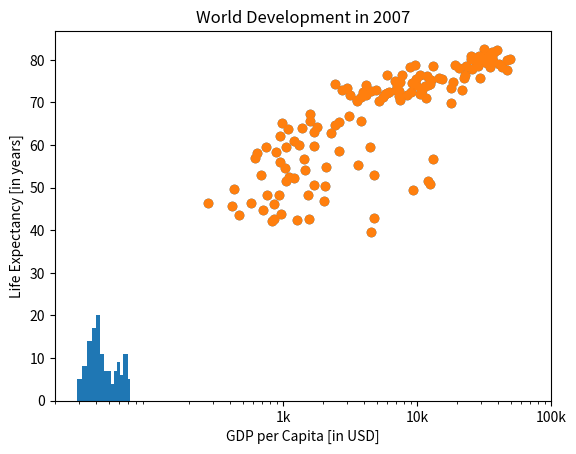

Recreate this plot in Python. (Note: this script raises an exception after producing the figure.)
# Import matplotlib.pyplot as plt
import matplotlib.pyplot as plt
# Import numpy as np
import numpy as np


"""
Line plot (1)

With matplotlib, you can create a bunch of different plots in Python. The most basic plot is the line plot. A general recipe is given here.

import matplotlib.pyplot as plt
plt.plot(x,y)
plt.show()

In the video, you already saw how much the world population has grown over the past years. Will it continue to do so? The world bank has estimates of the world population for the years 1950 up to 2100. The years are loaded in your workspace as a list called year, and the corresponding populations as a list called pop.

This course touches on a lot of concepts you may have forgotten, so if you ever need a quick refresher, download the Python for data science Cheat Sheet and keep it handy!
Instructions
100 XP

    print() the last item from both the year and the pop list to see what the predicted population for the year 2100 is. Use two print() functions.
    Before you can start, you should import matplotlib.pyplot as plt. pyplot is a sub-package of matplotlib, hence the dot.
    Use plt.plot() to build a line plot. year should be mapped on the horizontal axis, pop on the vertical axis. Don't forget to finish off with the plt.show() function to actually display the plot.

"""
year = [1950, 1951, 1952, 1953, 1954, 1955, 1956, 1957, 1958, 1959, 1960, 1961, 1962, 1963, 1964, 1965, 1966, 1967, 1968, 1969, 1970, 1971, 1972, 1973, 1974, 1975, 1976, 1977, 1978, 1979, 1980, 1981, 1982, 1983, 1984, 1985, 1986, 1987, 1988, 1989, 1990, 1991, 1992, 1993, 1994, 1995, 1996, 1997, 1998, 1999, 2000, 2001, 2002, 2003, 2004, 2005, 2006, 2007, 2008, 2009, 2010, 2011, 2012, 2013, 2014, 2015, 2016, 2017, 2018, 2019, 2020, 2021, 2022, 2023, 2024,
        2025, 2026, 2027, 2028, 2029, 2030, 2031, 2032, 2033, 2034, 2035, 2036, 2037, 2038, 2039, 2040, 2041, 2042, 2043, 2044, 2045, 2046, 2047, 2048, 2049, 2050, 2051, 2052, 2053, 2054, 2055, 2056, 2057, 2058, 2059, 2060, 2061, 2062, 2063, 2064, 2065, 2066, 2067, 2068, 2069, 2070, 2071, 2072, 2073, 2074, 2075, 2076, 2077, 2078, 2079, 2080, 2081, 2082, 2083, 2084, 2085, 2086, 2087, 2088, 2089, 2090, 2091, 2092, 2093, 2094, 2095, 2096, 2097, 2098, 2099, 2100]
pop = [2.53, 2.57, 2.62, 2.67, 2.71, 2.76, 2.81, 2.86, 2.92, 2.97, 3.03, 3.08, 3.14, 3.2, 3.26, 3.33, 3.4, 3.47, 3.54, 3.62, 3.69, 3.77, 3.84, 3.92, 4.0, 4.07, 4.15, 4.22, 4.3, 4.37, 4.45, 4.53, 4.61, 4.69, 4.78, 4.86, 4.95, 5.05, 5.14, 5.23, 5.32, 5.41, 5.49, 5.58, 5.66, 5.74, 5.82, 5.9, 5.98, 6.05, 6.13, 6.2, 6.28, 6.36, 6.44, 6.51, 6.59, 6.67, 6.75, 6.83, 6.92, 7.0, 7.08, 7.16, 7.24, 7.32, 7.4, 7.48, 7.56, 7.64, 7.72, 7.79, 7.87, 7.94, 8.01, 8.08, 8.15, 8.22,
       8.29, 8.36, 8.42, 8.49, 8.56, 8.62, 8.68, 8.74, 8.8, 8.86, 8.92, 8.98, 9.04, 9.09, 9.15, 9.2, 9.26, 9.31, 9.36, 9.41, 9.46, 9.5, 9.55, 9.6, 9.64, 9.68, 9.73, 9.77, 9.81, 9.85, 9.88, 9.92, 9.96, 9.99, 10.03, 10.06, 10.09, 10.13, 10.16, 10.19, 10.22, 10.25, 10.28, 10.31, 10.33, 10.36, 10.38, 10.41, 10.43, 10.46, 10.48, 10.5, 10.52, 10.55, 10.57, 10.59, 10.61, 10.63, 10.65, 10.66, 10.68, 10.7, 10.72, 10.73, 10.75, 10.77, 10.78, 10.79, 10.81, 10.82, 10.83, 10.84, 10.85]


# Print the last item from year and pop
# print(year)
# print(pop)

# Make a line plot: year on the x-axis, pop on the y-axis
plt.plot(year, pop)
print("length of year and pop respectively :", len(year), len(pop));
# Display the plot with plt.show()
# plt.show()


gdp_cap = [974.5803384, 5937.029525999999, 6223.367465, 4797.231267, 12779.37964, 34435.367439999995, 36126.4927, 29796.04834, 1391.253792, 33692.60508, 1441.284873, 3822.137084, 7446.298803, 12569.85177, 9065.800825, 10680.79282, 1217.032994, 430.0706916, 1713.778686, 2042.09524, 36319.23501, 706.016537, 1704.063724, 13171.63885, 4959.114854, 7006.580419, 986.1478792, 277.5518587, 3632.557798, 9645.06142, 1544.750112, 14619.222719999998, 8948.102923, 22833.30851, 35278.41874, 2082.4815670000003, 6025.374752000001, 6873.262326000001, 5581.180998, 5728.353514, 12154.08975, 641.3695236000001, 690.8055759, 33207.0844, 30470.0167, 13206.48452, 752.7497265, 32170.37442, 1327.60891, 27538.41188, 5186.050003, 942.6542111, 579.2317429999999, 1201.637154, 3548.3308460000003, 39724.97867, 18008.94444, 36180.78919, 2452.210407, 3540.651564, 11605.71449, 4471.061906, 40675.99635, 25523.2771, 28569.7197, 7320.880262000001, 31656.06806, 4519.461171, 1463.249282, 1593.06548, 23348.139730000003,
           47306.98978, 10461.05868, 1569.331442, 414.5073415, 12057.49928, 1044.770126, 759.3499101, 12451.6558, 1042.581557, 1803.151496, 10956.99112, 11977.57496, 3095.7722710000003, 9253.896111, 3820.17523, 823.6856205, 944.0, 4811.060429, 1091.359778, 36797.93332, 25185.00911, 2749.320965, 619.6768923999999, 2013.977305, 49357.19017, 22316.19287, 2605.94758, 9809.185636, 4172.838464, 7408.905561, 3190.481016, 15389.924680000002, 20509.64777, 19328.70901, 7670.122558, 10808.47561, 863.0884639000001, 1598.435089, 21654.83194, 1712.472136, 9786.534714, 862.5407561000001, 47143.17964, 18678.31435, 25768.25759, 926.1410683, 9269.657808, 28821.0637, 3970.095407, 2602.394995, 4513.480643, 33859.74835, 37506.41907, 4184.548089, 28718.27684, 1107.482182, 7458.396326999999, 882.9699437999999, 18008.50924, 7092.923025, 8458.276384, 1056.380121, 33203.26128, 42951.65309, 10611.46299, 11415.80569, 2441.576404, 3025.349798, 2280.769906, 1271.211593, 469.70929810000007]
life_exp = [43.828, 76.423, 72.301, 42.731, 75.32, 81.235, 79.829, 75.635, 64.062, 79.441, 56.728, 65.554, 74.852, 50.728, 72.39, 73.005, 52.295, 49.58, 59.723, 50.43, 80.653, 44.74100000000001, 50.651, 78.553, 72.961, 72.889, 65.152, 46.462, 55.322, 78.782, 48.328, 75.748, 78.273, 76.486, 78.332, 54.791, 72.235, 74.994, 71.33800000000001, 71.878, 51.57899999999999, 58.04, 52.947, 79.313, 80.657, 56.735, 59.448, 79.406, 60.022, 79.483, 70.259, 56.007, 46.388000000000005, 60.916, 70.19800000000001, 82.208, 73.33800000000001, 81.757, 64.69800000000001, 70.65, 70.964, 59.545, 78.885, 80.745, 80.546, 72.567, 82.603, 72.535, 54.11, 67.297, 78.623,
            77.58800000000001, 71.993, 42.592, 45.678, 73.952, 59.443000000000005, 48.303, 74.241, 54.467, 64.164, 72.801, 76.195, 66.803, 74.543, 71.164, 42.082, 62.069, 52.906000000000006, 63.785, 79.762, 80.204, 72.899, 56.867, 46.859, 80.196, 75.64, 65.483, 75.53699999999999, 71.752, 71.421, 71.688, 75.563, 78.098, 78.74600000000001, 76.442, 72.476, 46.242, 65.528, 72.777, 63.062, 74.002, 42.568000000000005, 79.972, 74.663, 77.926, 48.159, 49.339, 80.941, 72.396, 58.556, 39.613, 80.884, 81.70100000000001, 74.143, 78.4, 52.517, 70.616, 58.42, 69.819, 73.923, 71.777, 51.542, 79.425, 78.242, 76.384, 73.747, 74.249, 73.422, 62.698, 42.38399999999999, 43.487]


"""
Line plot (3)

[redacted]

    life_exp which contains the life expectancy for each country and
    gdp_cap, which contains the GDP per capita (i.e. per person) for each country expressed in US Dollars.

GDP stands for Gross Domestic Product. It basically represents the size of the economy of a country. Divide this by the population and you get the GDP per capita.

matplotlib.pyplot is already imported as plt, so you can get started straight away.
Instructions
100 XP

    Print the last item from both the list gdp_cap, and the list life_exp; it is information about Zimbabwe.
    Build a line chart, with gdp_cap on the x-axis, and life_exp on the y-axis. Does it make sense to plot this data on a line plot?
    Don't forget to finish off with a plt.show() command, to actually display the plot.

"""
# Print the last item of gdp_cap and life_exp
print(gdp_cap[-1])
print(life_exp[len(life_exp)-1])


# Make a line plot, gdp_cap on the x-axis, life_exp on the y-axis
plt.plot(gdp_cap, life_exp)

# Display the plot
# plt.show()

"""
Scatter Plot (1)

When you have a time scale along the horizontal axis, the line plot is your friend. But in many other cases, when you're trying to assess if there's a correlation between two variables, for example, the scatter plot is the better choice. Below is an example of how to build a scatter plot.

import matplotlib.pyplot as plt
plt.scatter(x,y)
plt.show()

Let's continue with the gdp_cap versus life_exp plot, the GDP and life expectancy data for different countries in 2007. Maybe a scatter plot will be a better alternative?

Again, the matplotlib.pyplot package is available as plt.
Instructions
100 XP

    Change the line plot that's coded in the script to a scatter plot.
    A correlation will become clear when you display the GDP per capita on a logarithmic scale. Add the line plt.xscale('log').
    Finish off your script with plt.show() to display the plot.

"""
# Change the line plot below to a scatter plot
plt.scatter(gdp_cap, life_exp)
print("length of gdp_cap and life_exp respectively: ", len(gdp_cap), len(life_exp))

# Put the x-axis on a logarithmic scale
plt.xscale('log')

# Show plot
# plt.show()


"""
Scatter plot (2)

In the previous exercise, you saw that the higher GDP usually corresponds to a higher life expectancy. In other words, there is a positive correlation.

Do you think there's a relationship between population and life expectancy of a country? The list life_exp from the previous exercise is already available. In addition, now also pop is available, listing the corresponding populations for the countries in 2007. The populations are in millions of people.
Instructions
100 XP

    Start from scratch: import matplotlib.pyplot as plt.
    Build a scatter plot, where pop is mapped on the horizontal axis, and life_exp is mapped on the vertical axis.
    Finish the script with plt.show() to actually display the plot. Do you see a correlation?

"""

# Build Scatter plot
# plt.scatter(pop, life_exp)

# Show plot
# plt.show()


"""
Build a histogram (1)

life_exp, the list containing data on the life expectancy for different countries in 2007, is available in your Python shell.

To see how life expectancy in different countries is distributed, let's create a histogram of life_exp.

matplotlib.pyplot is already available as plt.
Instructions
100 XP

    Use plt.hist() to create a histogram of the values in life_exp. Do not specify the number of bins; Python will set the number of bins to 10 by default for you.
    Add plt.show() to actually display the histogram. Can you tell which bin contains the most observations?

"""
life_exp = [43.828, 76.423, 72.301, 42.731, 75.32, 81.235, 79.829, 75.635, 64.062, 79.441, 56.728, 65.554, 74.852, 50.728, 72.39, 73.005, 52.295, 49.58, 59.723, 50.43, 80.653, 44.74100000000001, 50.651, 78.553, 72.961, 72.889, 65.152, 46.462, 55.322, 78.782, 48.328, 75.748, 78.273, 76.486, 78.332, 54.791, 72.235, 74.994, 71.33800000000001, 71.878, 51.57899999999999, 58.04, 52.947, 79.313, 80.657, 56.735, 59.448, 79.406, 60.022, 79.483, 70.259, 56.007, 46.388000000000005, 60.916, 70.19800000000001, 82.208, 73.33800000000001, 81.757, 64.69800000000001, 70.65, 70.964, 59.545, 78.885, 80.745, 80.546, 72.567, 82.603, 72.535, 54.11, 67.297, 78.623, 77.58800000000001, 71.993, 42.592, 45.678, 73.952, 59.443000000000005, 48.303, 74.241, 54.467, 64.164, 72.801, 76.195, 66.803, 74.543, 71.164, 42.082, 62.069, 52.906000000000006, 63.785, 79.762, 80.204, 72.899, 56.867, 46.859, 80.196, 75.64, 65.483, 75.53699999999999, 71.752, 71.421, 71.688, 75.563, 78.098, 78.74600000000001, 76.442, 72.476, 46.242, 65.528, 72.777, 63.062, 74.002, 42.568000000000005, 79.972, 74.663, 77.926, 48.159, 49.339, 80.941, 72.396, 58.556, 39.613, 80.884, 81.70100000000001, 74.143, 78.4, 52.517, 70.616, 58.42, 69.819, 73.923, 71.777, 51.542, 79.425, 78.242, 76.384, 73.747, 74.249, 73.422, 62.698, 42.38399999999999, 43.487]

plt.hist(life_exp);
# plt.show()


"""
Build a histogram (2): bins

In the previous exercise, you didn't specify the number of bins. By default, Python sets the number of bins to 10 in that case. The number of bins is pretty important. Too few bins will oversimplify reality and won't show you the details. Too many bins will overcomplicate reality and won't show the bigger picture.

To control the number of bins to divide your data in, you can set the bins argument.

That's exactly what you'll do in this exercise. You'll be making two plots here. The code in the script already includes plt.show() and plt.clf() calls; plt.show() displays a plot; plt.clf() cleans it up again so you can start afresh.

As before, life_exp is available and matplotlib.pyplot is imported as plt.
Instructions
100 XP

    Build a histogram of life_exp, with 5 bins. Can you tell which bin contains the most observations?
    Build another histogram of life_exp, this time with 20 bins. Is this better?

"""
# Build histogram with 5 bins
plt.hist(life_exp, bins=5)

# Show and clean up plot
plt.show()
plt.clf()

# Build histogram with 20 bins
plt.hist(life_exp, bins=20)

# Show and clean up again
# plt.show()
# plt.clf()

"""
Build a histogram (3): compare

In the video, you saw population pyramids for the present day and for the future. Because we were using a histogram, it was very easy to make a comparison.

Let's do a similar comparison. life_exp contains life expectancy data for different countries in 2007. You also have access to a second list now, life_exp1950, containing similar data for 1950. Can you make a histogram for both datasets?

You'll again be making two plots. The plt.show() and plt.clf() commands to render everything nicely are already included. Also matplotlib.pyplot is imported for you, as plt.
Instructions
100 XP

    Build a histogram of life_exp with 15 bins.
    Build a histogram of life_exp1950, also with 15 bins. Is there a big difference with the histogram for the 2007 data?

"""
life_exp1950 = [28.8, 55.23, 43.08, 30.02, 62.48, 69.12, 66.8, 50.94, 37.48, 68.0, 38.22, 40.41, 53.82, 47.62, 50.92, 59.6, 31.98, 39.03, 39.42, 38.52, 68.75, 35.46, 38.09, 54.74, 44.0, 50.64, 40.72, 39.14, 42.11, 57.21, 40.48, 61.21, 59.42, 66.87, 70.78, 34.81, 45.93, 48.36, 41.89, 45.26, 34.48, 35.93, 34.08, 66.55, 67.41, 37.0, 30.0, 67.5, 43.15, 65.86, 42.02, 33.61, 32.5, 37.58, 41.91, 60.96, 64.03, 72.49, 37.37, 37.47, 44.87, 45.32, 66.91, 65.39, 65.94, 58.53, 63.03, 43.16, 42.27, 50.06,
                47.45, 55.56, 55.93, 42.14, 38.48, 42.72, 36.68, 36.26, 48.46, 33.68, 40.54, 50.99, 50.79, 42.24, 59.16, 42.87, 31.29, 36.32, 41.72, 36.16, 72.13, 69.39, 42.31, 37.44, 36.32, 72.67, 37.58, 43.44, 55.19, 62.65, 43.9, 47.75, 61.31, 59.82, 64.28, 52.72, 61.05, 40.0, 46.47, 39.88, 37.28, 58.0, 30.33, 60.4, 64.36, 65.57, 32.98, 45.01, 64.94, 57.59, 38.64, 41.41, 71.86, 69.62, 45.88, 58.5, 41.22, 50.85, 38.6, 59.1, 44.6, 43.58, 39.98, 69.18, 68.44, 66.07, 55.09, 40.41, 43.16, 32.55, 42.04, 48.45]

# Histogram of life_exp, 15 bins
plt.hist(life_exp, bins=15)

# Show and clear plot
plt.show()
plt.clf()

# Histogram of life_exp1950, 15 bins
plt.hist(life_exp1950, bins=15)
print(life_exp1950)

# Show and clear plot again
plt.show()
# plt.clf()

"""
Labels

It's time to customize your own plot. This is the fun part, you will see your plot come to life!

You're going to work on the scatter plot with world development data: GDP per capita on the x-axis (logarithmic scale), life expectancy on the y-axis. The code for this plot is available in the script.

As a first step, let's add axis labels and a title to the plot. You can do this with the xlabel(), ylabel() and title() functions, available in matplotlib.pyplot. This sub-package is already imported as plt.
Instructions
100 XP

    The strings xlab and ylab are already set for you. Use these variables to set the label of the x- and y-axis.
    The string title is also coded for you. Use it to add a title to the plot.
    After these customizations, finish the script with plt.show() to actually display the plot.


"""
# Basic scatter plot, log scale
plt.scatter(gdp_cap, life_exp)
plt.xscale('log')

# Strings
xlab = 'GDP per Capita [in USD]'
ylab = 'Life Expectancy [in years]'
title = 'World Development in 2007'

# Add axis labels
plt.xlabel(xlab)
plt.ylabel(ylab)


# Add title
plt.title(title)

# After customizing, display the plot
# plt.show()

"""
Ticks

The customizations you've coded up to now are available in the script, in a more concise form.

In the video, Hugo has demonstrated how you could control the y-ticks by specifying two arguments:

plt.yticks([0,1,2], ["one","two","three"])

In this example, the ticks corresponding to the numbers 0, 1 and 2 will be replaced by one, two and three, respectively.

Let's do a similar thing for the x-axis of your world development chart, with the xticks() function. The tick values 1000, 10000 and 100000 should be replaced by 1k, 10k and 100k. To this end, two lists have already been created for you: tick_val and tick_lab.
Instructions
100 XP

    Use tick_val and tick_lab as inputs to the xticks() function to make the the plot more readable.
    As usual, display the plot with plt.show() after you've added the customizations.

"""
# Scatter plot
plt.scatter(gdp_cap, life_exp)

# Previous customizations
plt.xscale('log') 
plt.xlabel('GDP per Capita [in USD]')
plt.ylabel('Life Expectancy [in years]')
plt.title('World Development in 2007')

# Definition of tick_val and tick_lab
tick_val = [1000, 10000, 100000]
tick_lab = ['1k', '10k', '100k']

# Adapt the ticks on the x-axis
plt.xticks(tick_val, tick_lab);

# After customizing, display the plot
# plt.show()

"""
Sizes

Right now, the scatter plot is just a cloud of blue dots, indistinguishable from each other. Let's change this. Wouldn't it be nice if the size of the dots corresponds to the population?

To accomplish this, there is a list pop loaded in your workspace. It contains population numbers for each country expressed in millions. You can see that this list is added to the scatter method, as the argument s, for size.
Instructions
100 XP

    Run the script to see how the plot changes.
    Looks good, but increasing the size of the bubbles will make things stand out more.
        Import the numpy package as np.
        Use np.array() to create a numpy array from the list pop. Call this NumPy array np_pop.
        Double the values in np_pop setting the value of np_pop equal to np_pop * 2. Because np_pop is a NumPy array, each array element will be doubled.
        Change the s argument inside plt.scatter() to be np_pop instead of pop.

"""


# # Store pop as a numpy array: np_pop
np_pop = np.array(pop)

# # Double np_pop
# np_pop *= 2

# # Update: set s argument to np_pop
# plt.scatter(gdp_cap, life_exp, s = np_pop)

# # Previous customizations
# plt.xscale('log')
# plt.xlabel('GDP per Capita [in USD]')
# plt.ylabel('Life Expectancy [in years]')
# plt.title('World Development in 2007')
# plt.xticks([1000, 10000, 100000], ['1k', '10k', '100k'])

# Display the plot
# plt.show()

"""
Colors

The code you've written up to now is available in the script.

The next step is making the plot more colorful! To do this, a list col has been created for you. It's a list with a color for each corresponding country, depending on the continent the country is part of.

How did we make the list col you ask? The Gapminder data contains a list continent with the continent each country belongs to. A dictionary is constructed that maps continents onto colors:

dict = {
    'Asia':'red',
    'Europe':'green',
    'Africa':'blue',
    'Americas':'yellow',
    'Oceania':'black'
}

Nothing to worry about now; you will learn about dictionaries in the next chapter.
Instructions
100 XP

    Add c = col to the arguments of the plt.scatter() function.
    Change the opacity of the bubbles by setting the alpha argument to 0.8 inside plt.scatter(). Alpha can be set from zero to one, where zero is totally transparent, and one is not at all transparent.


""" 

# Specify c and alpha inside plt.scatter()
plt.scatter(x=gdp_cap, y=life_exp, s=np.array(pop) * 2, c=col, alpha=0.8)

# Previous customizations
plt.xscale('log')
plt.xlabel('GDP per Capita [in USD]')
plt.ylabel('Life Expectancy [in years]')
plt.title('World Development in 2007')
plt.xticks([1000, 10000, 100000], ['1k', '10k', '100k'])

# Show the plot
# plt.show()

"""
Additional Customizations

If you have another look at the script, under # Additional Customizations, you'll see that there are two plt.text() functions now. They add the words "India" and "China" in the plot.
Instructions
100 XP

    Add plt.grid(True) after the plt.text() calls so that gridlines are drawn on the plot.

"""

# Add grid() call
plt.grid(True)
